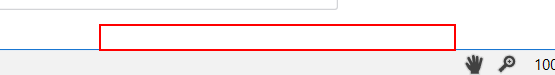
Task: Automation that verifies VAT number on VIES website and creates Vendor accounts in Office Samurai ERP system
Workflow: OfficeSamuraiERPCreateNewVendor

Step 1: Set Text appropriate field based on Mapping Dictionary on '{0}' (office samurai dev training app 02.exe)

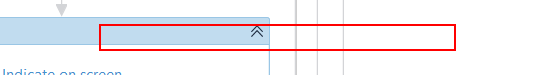
Step 2: get-text from '{0}' (office samurai dev training app 02.exe)

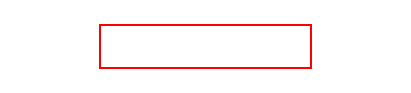
Step 3: click on 'buttonCreateRecord' (office samurai dev training app 02.exe)

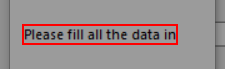
Step 4: find the label in window 'Transaction*' (office samurai dev training app 02.exe)

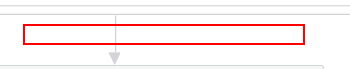
Step 5: get-text from the label in window 'Transaction*' (office samurai dev training app 02.exe)

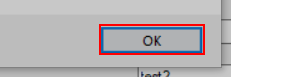
Step 6: click on the button in window 'Transaction*' (office samurai dev training app 02.exe)
